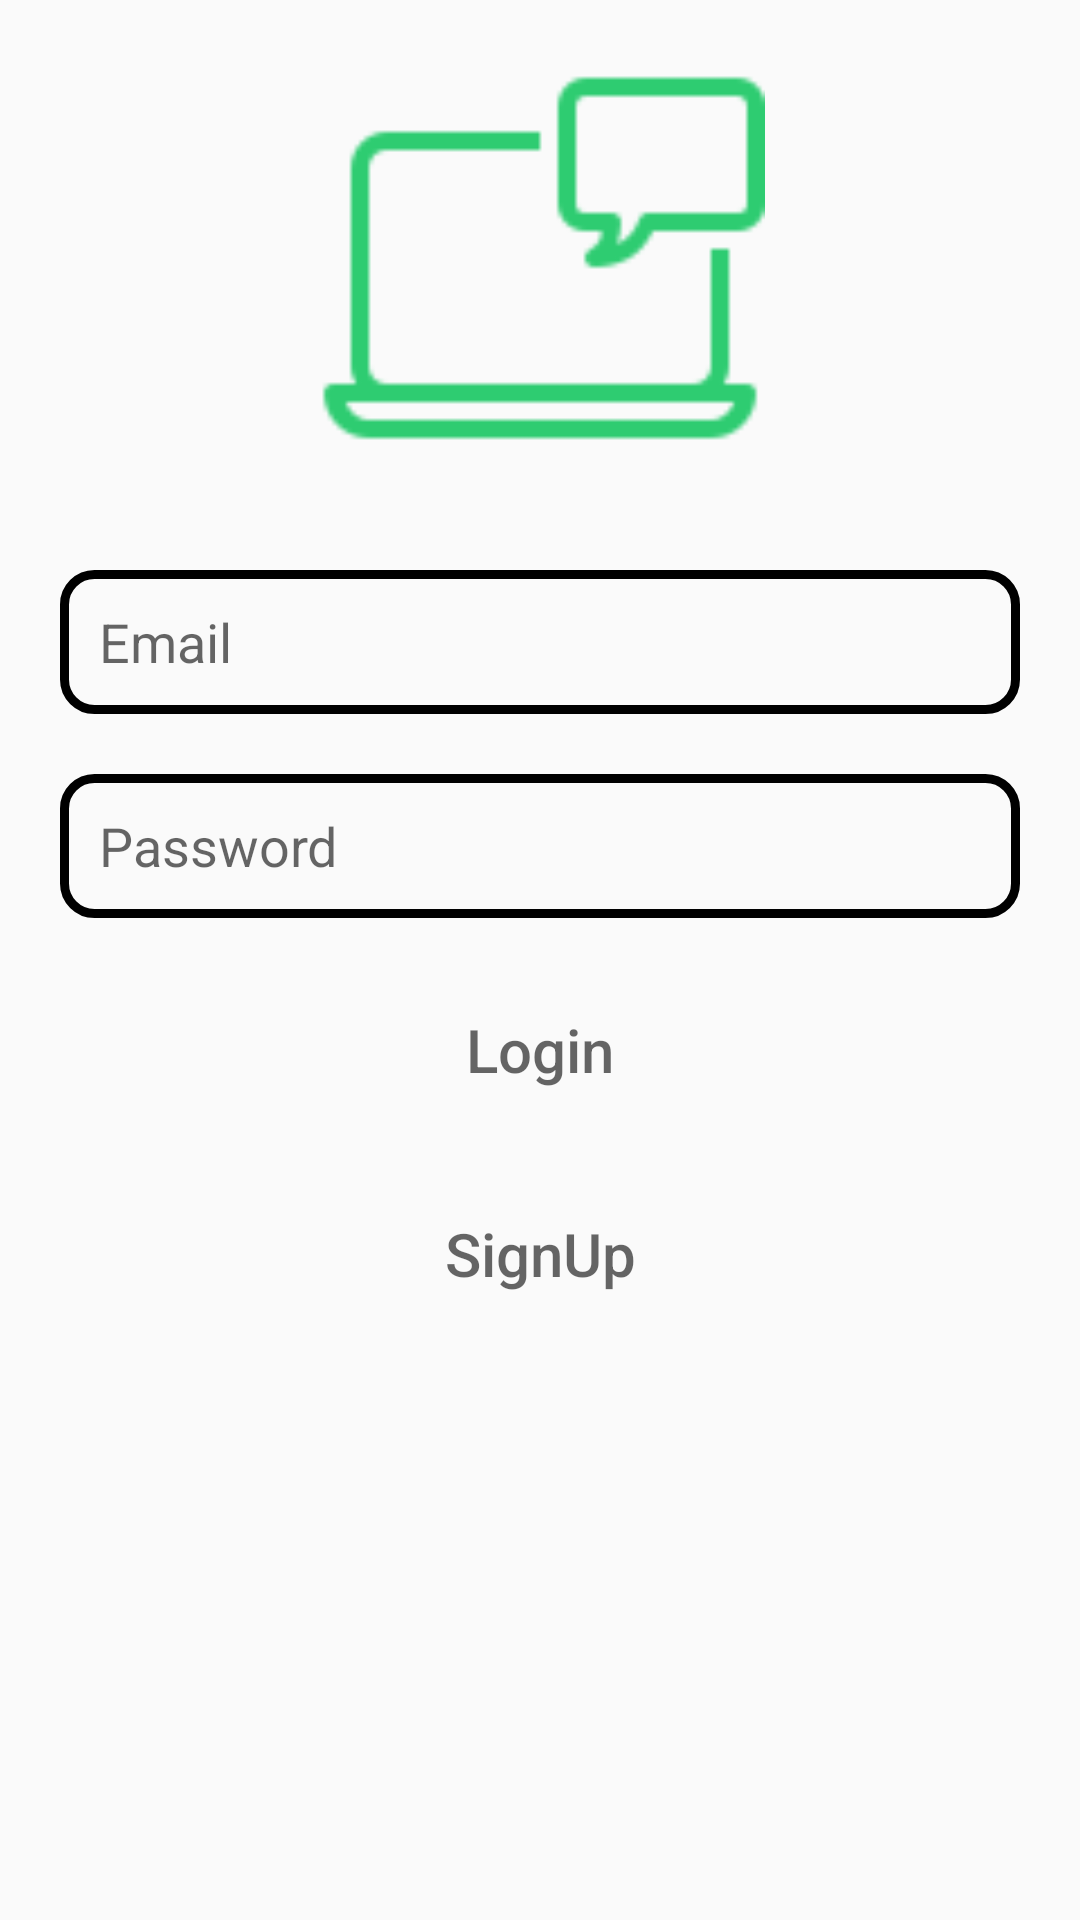

The Android layout XML behind this screen, and the referenced resources:
<!-- AndroidManifest.xml: application theme Theme.Zchat -->
<!-- res/layout/activity_login_page.xml -->
<?xml version="1.0" encoding="utf-8"?>
<RelativeLayout xmlns:android="http://schemas.android.com/apk/res/android"
    xmlns:app="http://schemas.android.com/apk/res-auto"
    xmlns:tools="http://schemas.android.com/tools"
    android:layout_width="match_parent"
    android:layout_height="match_parent"
    tools:context=".Login_page">

    <ImageView
        android:id="@+id/app_logo"
        android:layout_width="150dp"
        android:layout_height="150dp"
        android:layout_marginTop="20dp"
        android:layout_centerHorizontal="true"
        app:srcCompat="@drawable/mac" />

    <EditText
        android:id="@+id/edt_email"
        android:layout_width="350dp"
        android:layout_height="48dp"
        android:layout_below="@+id/app_logo"
        android:layout_marginLeft="20dp"
        android:layout_marginTop="20dp"
        android:layout_marginRight="20dp"
        android:background="@drawable/edt_background"
        android:hint="Email"
        android:paddingLeft="13dp"
        android:paddingRight="13dp" />

    <EditText
        android:id="@+id/edt_password"
        android:layout_width="350dp"
        android:layout_height="48dp"
        android:layout_below="@+id/edt_email"
        android:layout_marginLeft="20dp"
        android:layout_marginTop="20dp"
        android:layout_marginRight="20dp"
        android:background="@drawable/edt_background"
        android:hint="Password"
        android:paddingLeft="13dp"
        android:paddingRight="133dp" />

    <Button
        android:id="@+id/btnlogin"
        android:layout_width="150dp"
        android:layout_height="48dp"
        android:layout_below="@+id/edt_password"
        android:layout_centerHorizontal="true"
        android:layout_marginTop="20dp"
        android:background="@drawable/btn_background"
        android:hint="Login"
        android:textColor="@color/white"
        android:textSize="20sp" />

    <Button
        android:id="@+id/btnsignup"
        android:layout_width="150dp"
        android:layout_height="48dp"
        android:layout_below="@+id/btnlogin"
        android:layout_centerHorizontal="true"
        android:layout_marginTop="20dp"
        android:background="@drawable/btn_background"
        android:hint="SignUp"
        android:textColor="@color/white"
        android:textSize="20sp" />

</RelativeLayout>
<!-- resources referenced by this layout -->
<resources>
  <!-- drawable edt_background (drawable) -->
  <?xml version="1.0" encoding="utf-8"?>
  <shape xmlns:android="http://schemas.android.com/apk/res/android">
      <corners android:radius="10dp"/>
      <stroke android:color="@color/green" android:width="3dp"/>
  </shape>
  <!-- drawable mac: png bitmap (drawable, 1575 bytes) -->
  <style name="Theme.Zchat" parent="Theme.AppCompat.Light">
          
          <item name="colorPrimary">@color/purple_500</item>
          <item name="colorPrimaryVariant">@color/purple_700</item>
          <item name="colorOnPrimary">@color/white</item>
          
          <item name="colorSecondary">@color/teal_200</item>
          <item name="colorSecondaryVariant">@color/teal_700</item>
          <item name="colorOnSecondary">@color/black</item>
          
          <item name="android:statusBarColor" tools:targetApi="l">?attr/colorPrimaryVariant</item>
          
      </style>
  <!-- not gathered from this repository: default colours our renderer supplied (Android Studio template values) -->
  <color name="purple_500">#FF6200EE</color>
  <color name="purple_700">#FF3700B3</color>
  <color name="teal_200">#FF03DAC5</color>
  <color name="teal_700">#FF018786</color>
  <color name="black">#FF000000</color>
  <color name="white">#FFFFFFFF</color>
</resources>
